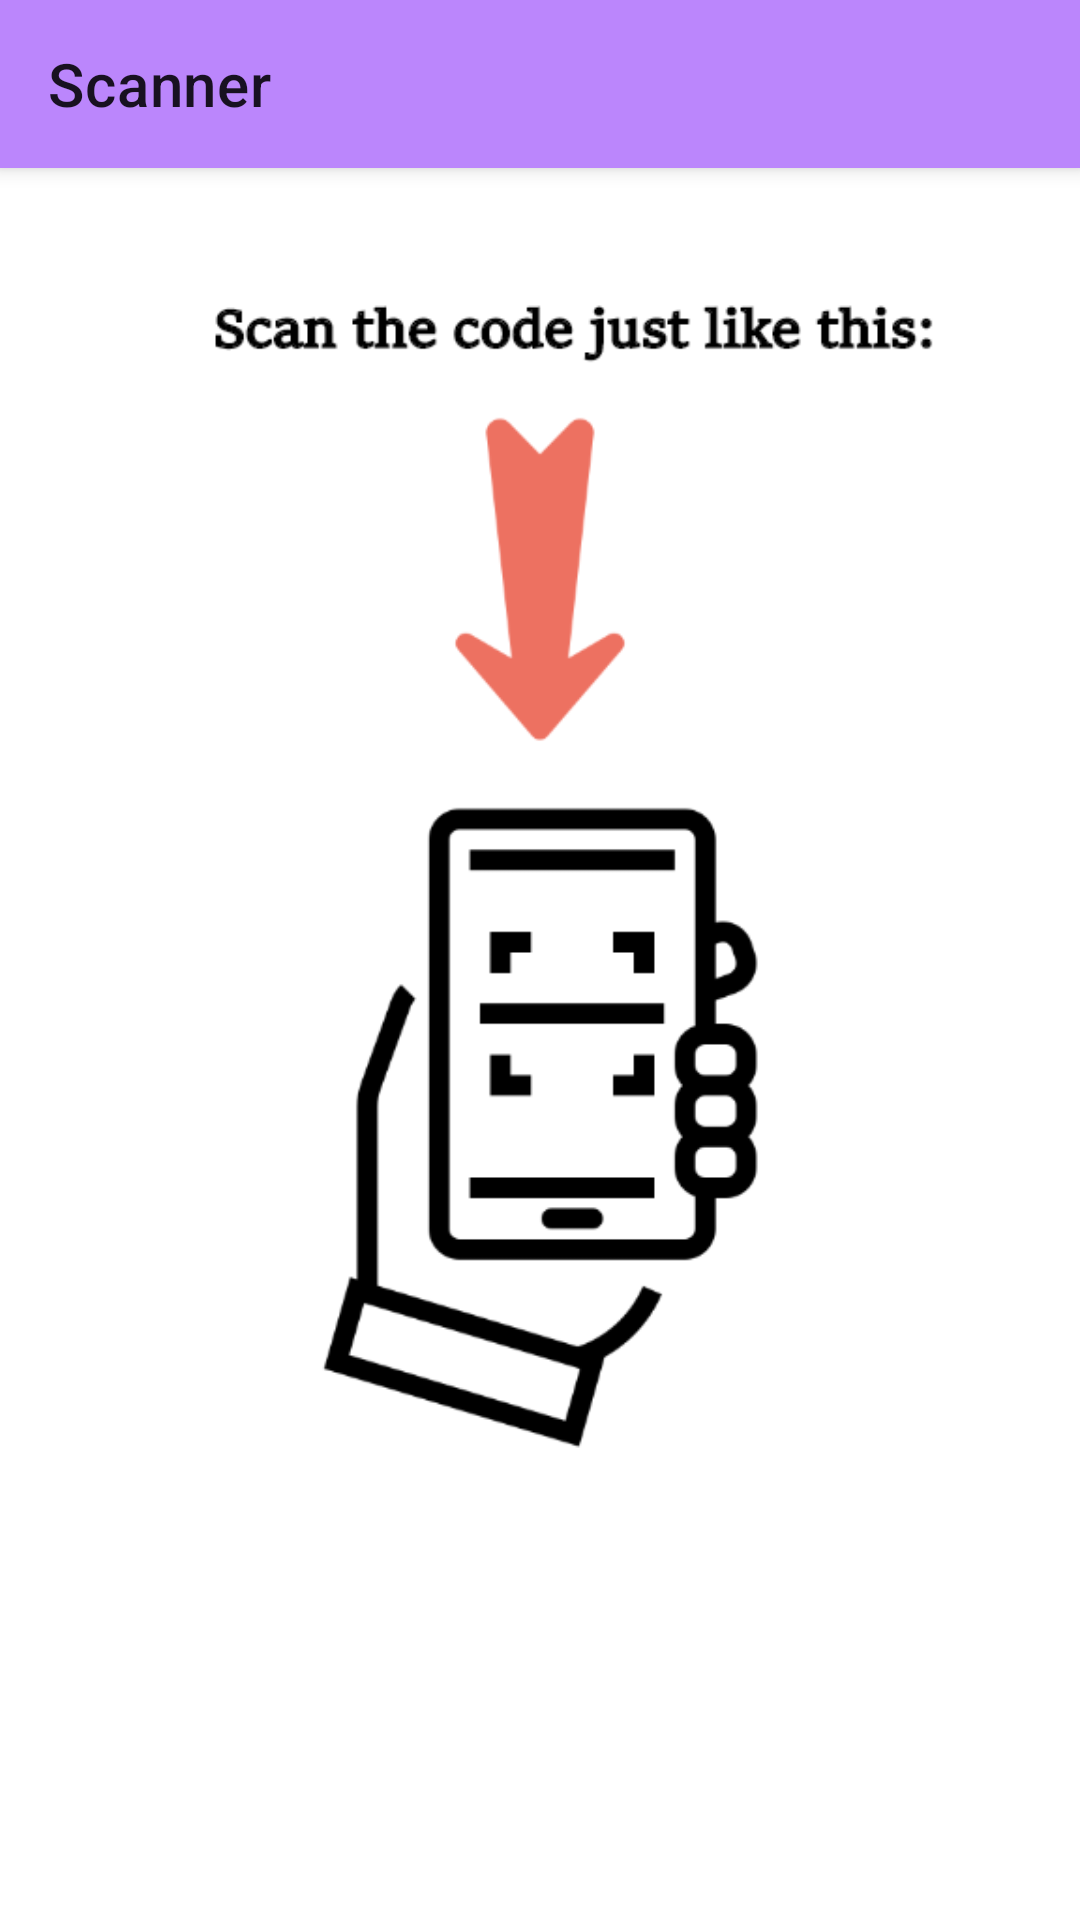

This screen was rendered from an Android layout file. Write that file and the resources it references.
<!-- AndroidManifest.xml: application theme Theme.Authentication -->
<!-- res/layout/admin_scan_intent.xml -->
<?xml version="1.0" encoding="utf-8"?>
<androidx.constraintlayout.widget.ConstraintLayout xmlns:android="http://schemas.android.com/apk/res/android"
    xmlns:app="http://schemas.android.com/apk/res-auto"
    xmlns:tools="http://schemas.android.com/tools"
    android:layout_width="match_parent"
    android:layout_height="match_parent"
    tools:context=".AdminScanIntentActivity">

    <include layout="@layout/toolbar2"
        android:id="@+id/toolbar2"/>
    <ImageView
        android:id="@+id/imageView3"
        android:layout_width="match_parent"
        android:layout_height="600dp"

        android:src="@drawable/scanme"
        app:layout_constraintEnd_toEndOf="parent"
        app:layout_constraintStart_toStartOf="parent"
        app:layout_constraintTop_toTopOf="parent" />

    <Button
        android:id="@+id/Scannerbtn"
        android:layout_width="match_parent"
        android:layout_height="wrap_content"
        android:layout_marginLeft="30dp"
        android:layout_marginTop="50dp"
        android:layout_marginRight="30dp"
        android:layout_marginBottom="16dp"
        android:text="Scan"
        app:layout_constraintBottom_toBottomOf="parent"
        app:layout_constraintEnd_toEndOf="parent"
        app:layout_constraintStart_toStartOf="parent"
        app:layout_constraintTop_toBottomOf="@+id/imageView3"
        app:layout_constraintVertical_bias="0.0" />

</androidx.constraintlayout.widget.ConstraintLayout>
<!-- res/layout/toolbar2.xml (included above) -->
<?xml version="1.0" encoding="utf-8"?>
<androidx.appcompat.widget.Toolbar xmlns:android="http://schemas.android.com/apk/res/android"
    xmlns:app="http://schemas.android.com/apk/res-auto"
    android:layout_width="match_parent"
    android:layout_height="wrap_content"
    android:background="@color/purple_200"
    android:elevation="4dp"
    app:title="Scanner">


</androidx.appcompat.widget.Toolbar>
<!-- resources referenced by this layout -->
<resources>
  <color name="purple_200">#FFBB86FC</color>
  <!-- drawable scanme: png bitmap (drawable, 39706 bytes) -->
  <style name="Theme.Authentication" parent="Theme.MaterialComponents.DayNight.NoActionBar">
          
          <item name="colorPrimary">@color/purple_500</item>
          <item name="colorPrimaryVariant">@color/purple_700</item>
          <item name="colorOnPrimary">@color/white</item>
          
          <item name="colorSecondary">@color/teal_200</item>
          <item name="colorSecondaryVariant">@color/teal_700</item>
          <item name="colorOnSecondary">@color/black</item>
          
          <item name="android:statusBarColor" tools:targetApi="l">?attr/colorPrimaryVariant</item>
          
      </style>
  <color name="purple_500">#FF6200EE</color>
  <color name="purple_700">#FF3700B3</color>
  <color name="white">#FFFFFFFF</color>
  <color name="teal_200">#FF03DAC5</color>
  <color name="teal_700">#FF018786</color>
  <color name="black">#FF000000</color>
</resources>
